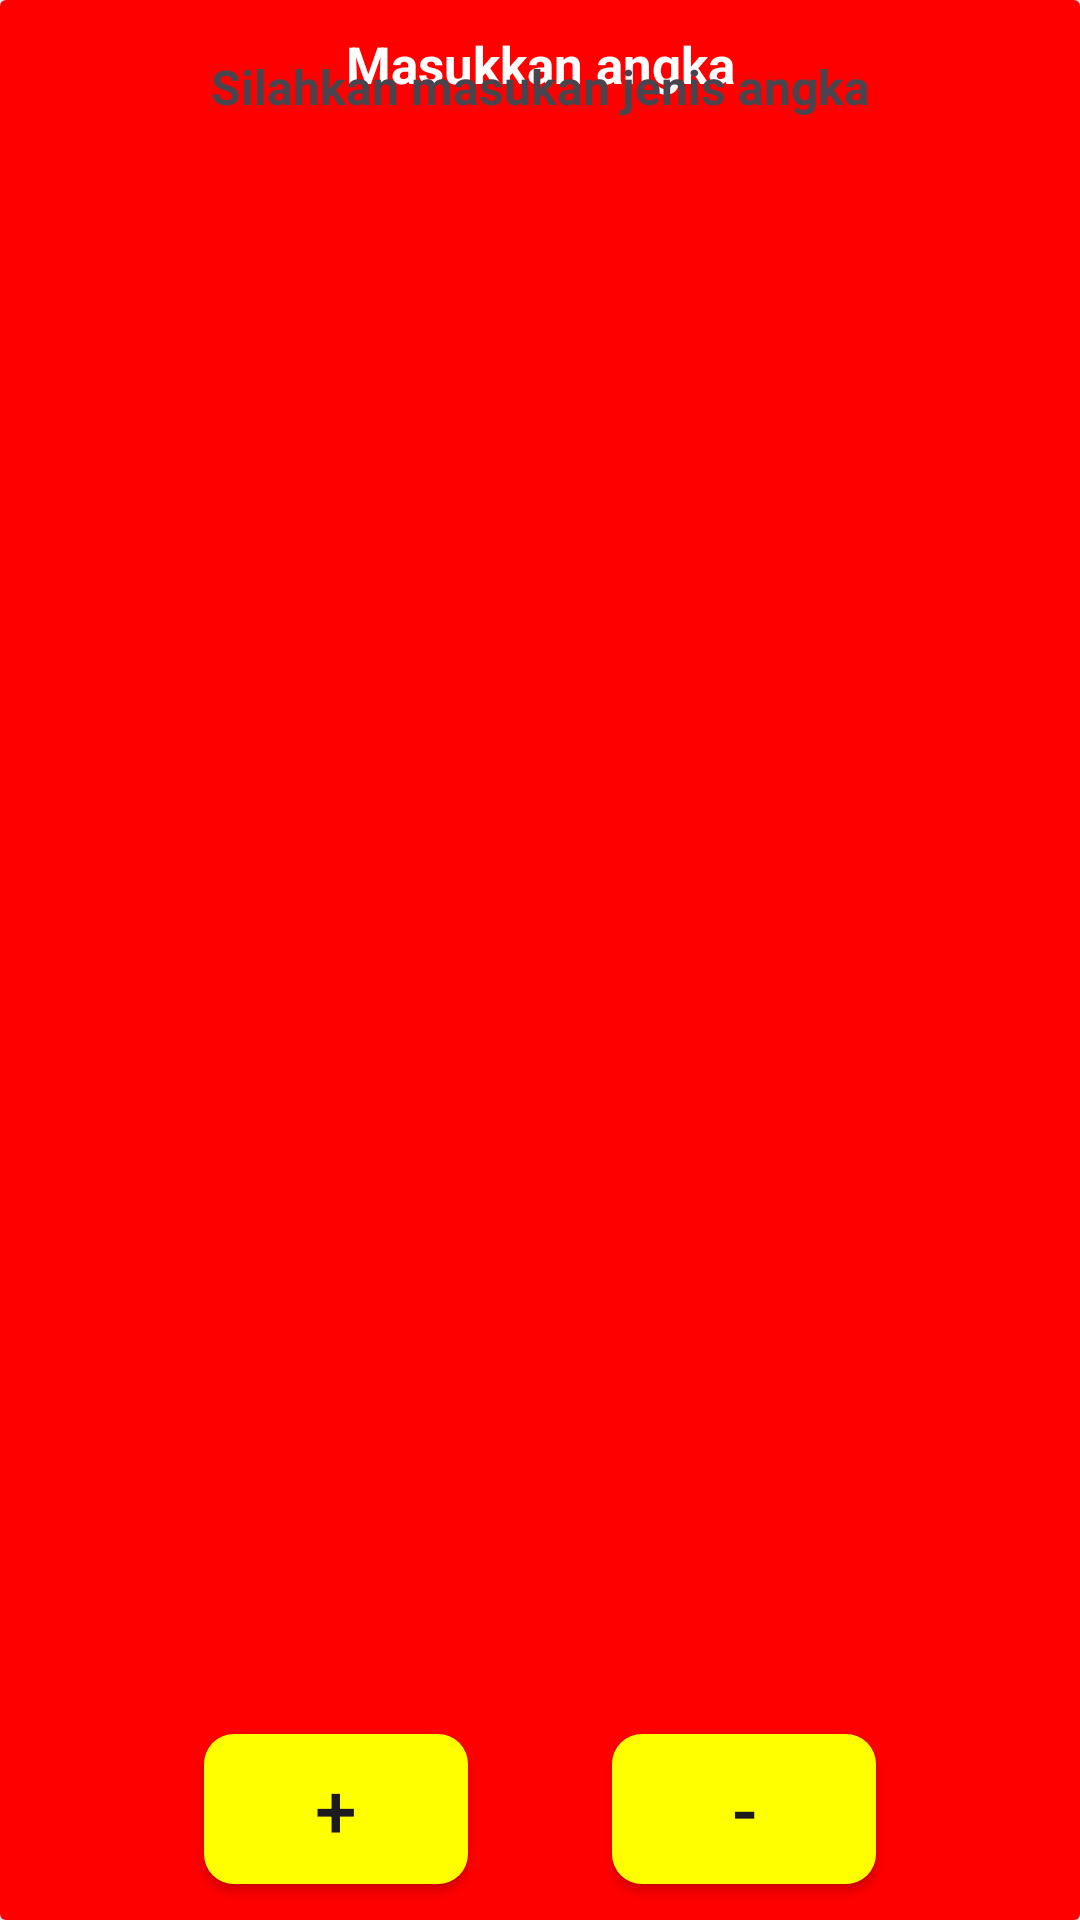

The Android layout XML behind this screen, and the referenced resources:
<!-- AndroidManifest.xml: application theme Theme.LearningApps -->
<!-- res/layout/choose_layout.xml -->
<?xml version="1.0" encoding="utf-8"?>
<androidx.cardview.widget.CardView xmlns:android="http://schemas.android.com/apk/res/android"
    xmlns:app="http://schemas.android.com/apk/res-auto"
    android:id="@+id/layoutDialog"
    android:layout_width="match_parent"
    android:layout_height="wrap_content"
    android:layout_gravity="center"
    android:elevation="4dp">

    <androidx.constraintlayout.widget.ConstraintLayout
        android:layout_width="match_parent"
        android:layout_height="match_parent">

        <TextView
            android:id="@+id/textTitle"
            android:layout_width="match_parent"
            android:layout_height="match_parent"
            android:background="@color/red"
            android:padding="10dp"
            android:text="@string/masukkan_angka"
            android:textAlignment="center"
            android:textColor="@color/white"
            android:textSize="17sp"
            android:textStyle="bold"
            app:layout_constraintEnd_toEndOf="parent"
            app:layout_constraintTop_toTopOf="parent" />

        <TextView
            android:layout_width="match_parent"
            android:layout_height="match_parent"
            android:id="@+id/textMessage"
            android:layout_marginStart="20dp"
            android:layout_marginEnd="20dp"
            android:layout_marginTop="18dp"
            android:layout_marginBottom="40dp"
            android:textSize="16sp"
            app:layout_constraintBottom_toBottomOf="parent"
            app:layout_constraintTop_toBottomOf="@id/textTitle"
            android:text="@string/silahkan_masukan_jenis_angka"
            android:paddingBottom="30dp"
            android:textAlignment="center"
            android:textStyle="bold"
            />

        <Button
            android:id="@+id/btn_plus"
            android:layout_width="0dp"
            android:layout_height="50dp"
            android:layout_marginEnd="48dp"
            android:layout_marginBottom="12sp"
            android:background="@drawable/button_style"
            android:text="@string/numberPlus"
            android:textSize="25sp"
            app:layout_constraintBottom_toBottomOf="parent"
            app:layout_constraintEnd_toEndOf="@+id/textMessage" />

        <Button
            android:id="@+id/btn_minus"
            android:layout_width="0dp"
            android:layout_height="50dp"
            android:layout_marginStart="48dp"
            android:layout_marginBottom="12sp"
            android:background="@drawable/button_style"
            android:text="@string/numberMinus"
            android:textSize="25sp"
            app:layout_constraintBottom_toBottomOf="parent"
            app:layout_constraintStart_toStartOf="@+id/textMessage" />
    </androidx.constraintlayout.widget.ConstraintLayout>


</androidx.cardview.widget.CardView>
<!-- resources referenced by this layout -->
<resources>
  <color name="red">#FF0000</color>
  <color name="white">#FFFFFFFF</color>
  <!-- drawable button_style (drawable) -->
  <?xml version="1.0" encoding="utf-8"?>
  <shape xmlns:android="http://schemas.android.com/apk/res/android"
          android:shape="rectangle"
          >
          <solid android:color="@color/yellow"/>
  
          <corners android:topLeftRadius="10dp"
              android:topRightRadius="10dp"
              android:bottomRightRadius="10dp"
              android:bottomLeftRadius="10dp"
              />
  
  </shape>
  <string name="masukkan_angka">Masukkan angka</string>
  <string name="numberMinus">+</string>
  <string name="numberPlus">-</string>
  <string name="silahkan_masukan_jenis_angka">Silahkan masukan jenis angka</string>
  <style name="Theme.LearningApps" parent="Base.Theme.LearningApps" />
  <color name="yellow">#FFFF00</color>
  <style name="Base.Theme.LearningApps" parent="Theme.Material3.DayNight.NoActionBar">
          
          
      </style>
</resources>
